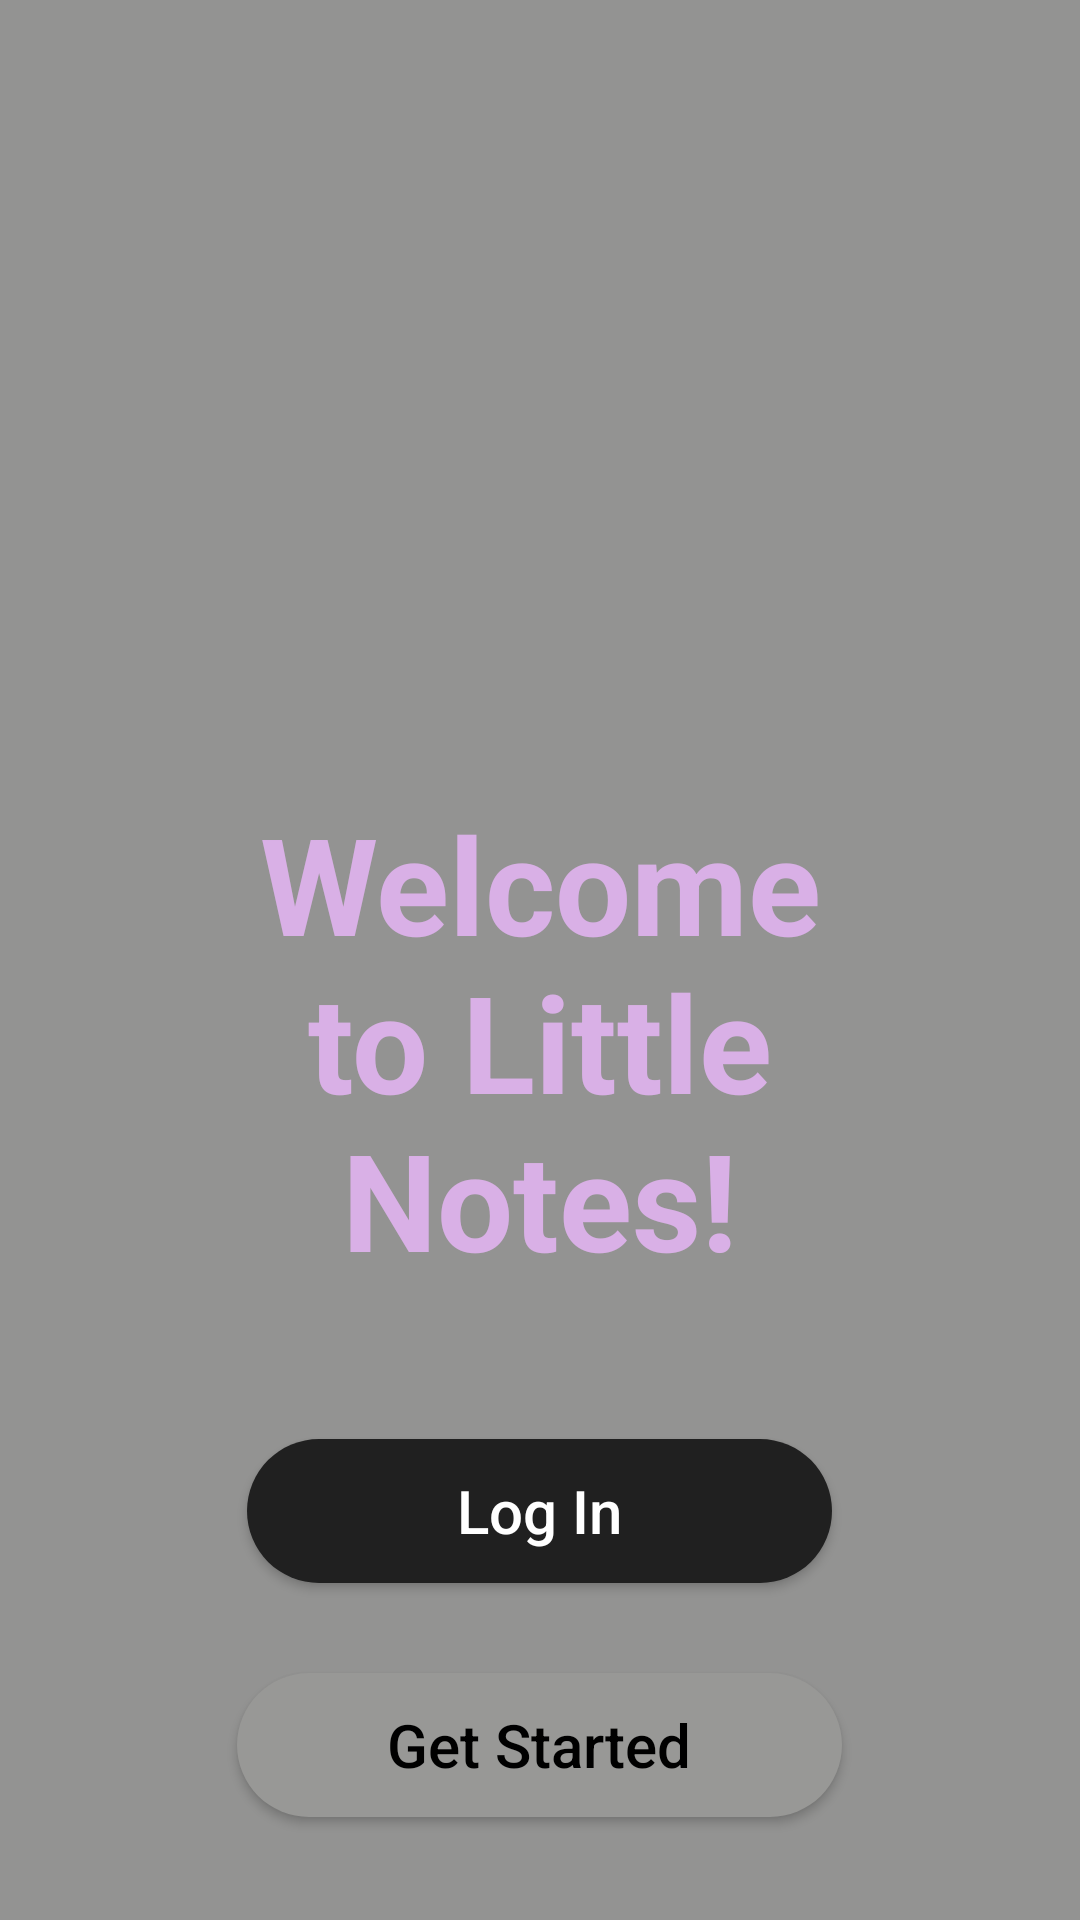

Android layout source for this screen:
<!-- AndroidManifest.xml: application theme Theme.NotesApp -->
<!-- res/layout/activity_welcome.xml -->
<?xml version="1.0" encoding="utf-8"?>
<LinearLayout xmlns:android="http://schemas.android.com/apk/res/android"
    xmlns:app="http://schemas.android.com/apk/res-auto"
    xmlns:tools="http://schemas.android.com/tools"
    android:layout_width="match_parent"
    android:layout_height="match_parent"
     android:background="@color/notes_app"
    android:orientation="vertical"
    android:gravity="center"
    tools:context=".Welcome">

    <ImageView
        android:layout_width="150dp"
        android:layout_height="100dp"
        android:layout_gravity="center"
        android:layout_marginBottom="10dp"
        android:src="@drawable/welcome_page_image"
        android:layout_marginTop="120dp"/>

    <TextView
        android:id="@+id/tv_welcome"
        android:layout_width="188dp"
        android:layout_height="wrap_content"
        android:gravity="center"
        android:text="@string/app_name"
        android:textColor="@color/pink_color"
        android:textSize="45sp"
        android:textStyle="bold"
        android:layout_marginBottom="50dp"/>

    <Button
        android:id="@+id/btn_login"
        android:layout_width="wrap_content"
        android:layout_height="wrap_content"
        android:paddingLeft="70dp"
        android:paddingRight="70dp"
        android:layout_marginBottom="30dp"
        android:text="@string/btn_login"
        android:layout_marginLeft="50dp"
        android:layout_marginRight="50dp"
        android:onClick="openLoginPage"
        android:textColor="@color/white"
        android:textSize="20sp"
        style="@style/TextStyle"
        android:background="@drawable/radius_login"
        android:textAllCaps="false" />


    <Button
        android:id="@+id/btn_get_started"
        android:layout_width="wrap_content"
        android:layout_height="wrap_content"
        android:layout_marginLeft="50dp"
        android:layout_marginRight="50dp"
        android:paddingLeft="50dp"
        android:paddingRight="50dp"
        android:textSize="20sp"
        style="@style/TextStyle"
        android:text="@string/btn_get_started"
        android:textColor="@color/black"
        android:onClick="openRegisterActivity"
        android:background="@drawable/radius_button"
        android:textAllCaps="false" />
    <ProgressBar
        android:layout_width="24dp"
        android:layout_height="64dp"
        android:id="@+id/progress_bar"
        android:visibility="gone"
        android:layout_marginTop="12dp"
        />
</LinearLayout>
<!-- resources referenced by this layout -->
<resources>
  <color name="black">#FF000000</color>
  <color name="notes_app">#A3575755</color>
  <color name="pink_color">#D7E6B5F6</color>
  <color name="white">#FFFFFFFF</color>
  <!-- drawable radius_button (drawable) -->
  <?xml version="1.0" encoding="utf-8"?>
  <shape xmlns:android="http://schemas.android.com/apk/res/android">
      <corners android:radius="100dp" />
      <solid  android:color="@color/grey_btn" />
  </shape>
  <!-- drawable radius_login (drawable) -->
  <?xml version="1.0" encoding="utf-8"?>
  <shape xmlns:android="http://schemas.android.com/apk/res/android">
      <corners android:radius="100dp" />
      <solid  android:color="@color/dark_gray" />
  </shape>
  <string name="app_name">Welcome to Little Notes!</string>
  <string name="btn_get_started">Get Started</string>
  <string name="btn_login">Log In</string>
  <style name="TextStyle" />
  <style name="Theme.NotesApp" parent="Theme.MaterialComponents.DayNight.DarkActionBar">
          
          <item name="colorPrimary">@color/notes_app</item>
          <item name="colorPrimaryVariant">@color/notes_app</item>
          <item name="colorOnPrimary">@color/white</item>
          
          <item name="colorSecondary">@color/grey_btn</item>
          <item name="colorSecondaryVariant">@color/dark_gray</item>
          <item name="colorOnSecondary">@color/black</item>
          
          <item name="android:statusBarColor">?attr/colorPrimaryVariant</item>
          
      </style>
  <color name="grey_btn">#989896</color>
  <color name="dark_gray">#202020</color>
</resources>
